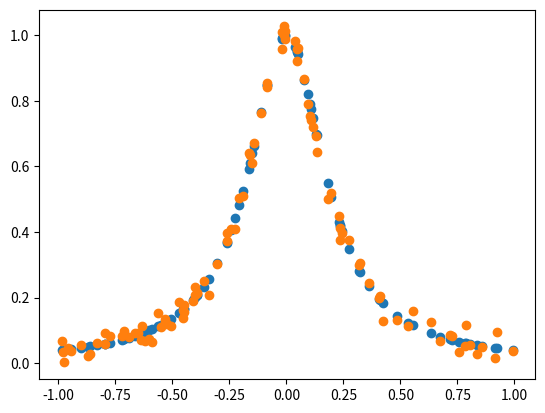
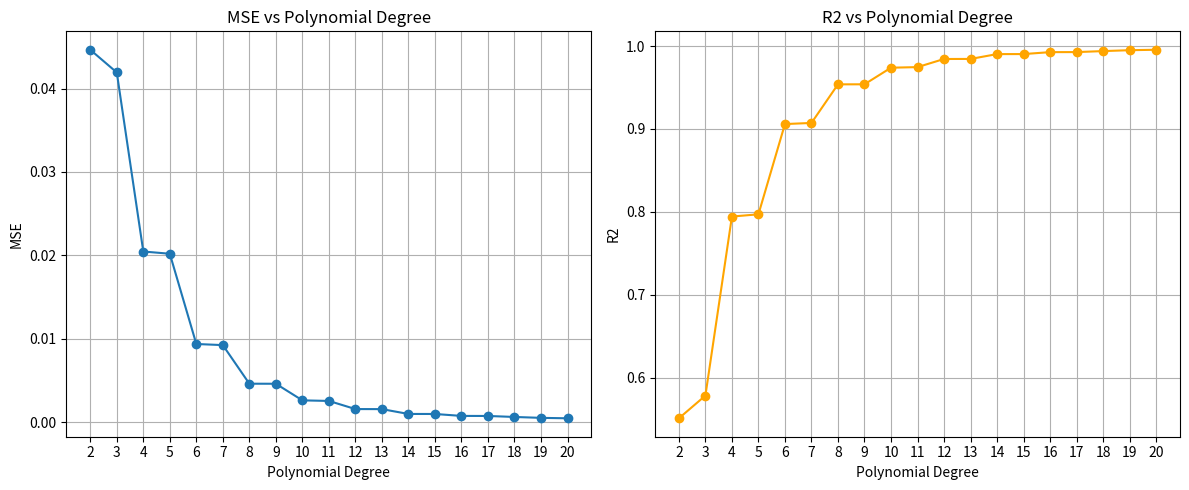

These figures' Python source, in order:
# Imports
import numpy as np

# Defining the Runge function
def f(x):
    return 1/(1+25*x**2)

n = 100
x = np.random.uniform(-1, 1, n)
y = f(x) + 0.025*np.random.normal(0, 1, n)

import matplotlib.pyplot as plt
plt.scatter(x, f(x)) 
plt.scatter(x, y)
plt.show()

def OLS_parameters(X, y):
    X_transpose = np.transpose(X)
    return np.linalg.pinv(X_transpose @ X) @ X_transpose @ y

def polynomial_features(x, p):
    n = len(x)
    X = np.zeros((n, p + 1))
    X[:, 0] = 1
    for degree in range(1, p+1):
        X[:, degree] = x ** degree
    return X

def MSE(y, y_pred):
    return 1/n * np.sum((y-y_pred)**2)

def R2(y, y_pred):
    return 1 - np.sum((y-y_pred)**2)/np.sum((y-np.mean(y))**2)

MAX_POLYNOMIAL_DEGREE = 20
MIN_POLYNOMIAL_DEGREE = 2

mse_values = np.zeros(MAX_POLYNOMIAL_DEGREE-MIN_POLYNOMIAL_DEGREE+1)
r2_values = np.zeros(MAX_POLYNOMIAL_DEGREE-MIN_POLYNOMIAL_DEGREE+1)

polynomial_degrees = range(MIN_POLYNOMIAL_DEGREE, MAX_POLYNOMIAL_DEGREE+1)
for p in polynomial_degrees:
    X = polynomial_features(x, p)
    theta = OLS_parameters(X, y)
    y_pred = X @ theta
    ols_mse = MSE(y, y_pred)
    ols_r2 = R2(y, y_pred)
    mse_values[p-MIN_POLYNOMIAL_DEGREE] = ols_mse
    r2_values[p-MIN_POLYNOMIAL_DEGREE] = ols_r2

# Plot the MSE and R2 values
plt.figure(figsize=(12, 5))

plt.subplot(1, 2, 1)
plt.plot(polynomial_degrees, mse_values, marker='o')
plt.title('MSE vs Polynomial Degree')
plt.xlabel('Polynomial Degree')
plt.ylabel('MSE')
plt.xticks(polynomial_degrees)
plt.grid()

plt.subplot(1, 2, 2)
plt.plot(polynomial_degrees, r2_values, marker='o', color='orange')
plt.title('R2 vs Polynomial Degree')
plt.xlabel('Polynomial Degree')
plt.ylabel('R2')
plt.xticks(polynomial_degrees)
plt.grid()

plt.tight_layout()
plt.show()